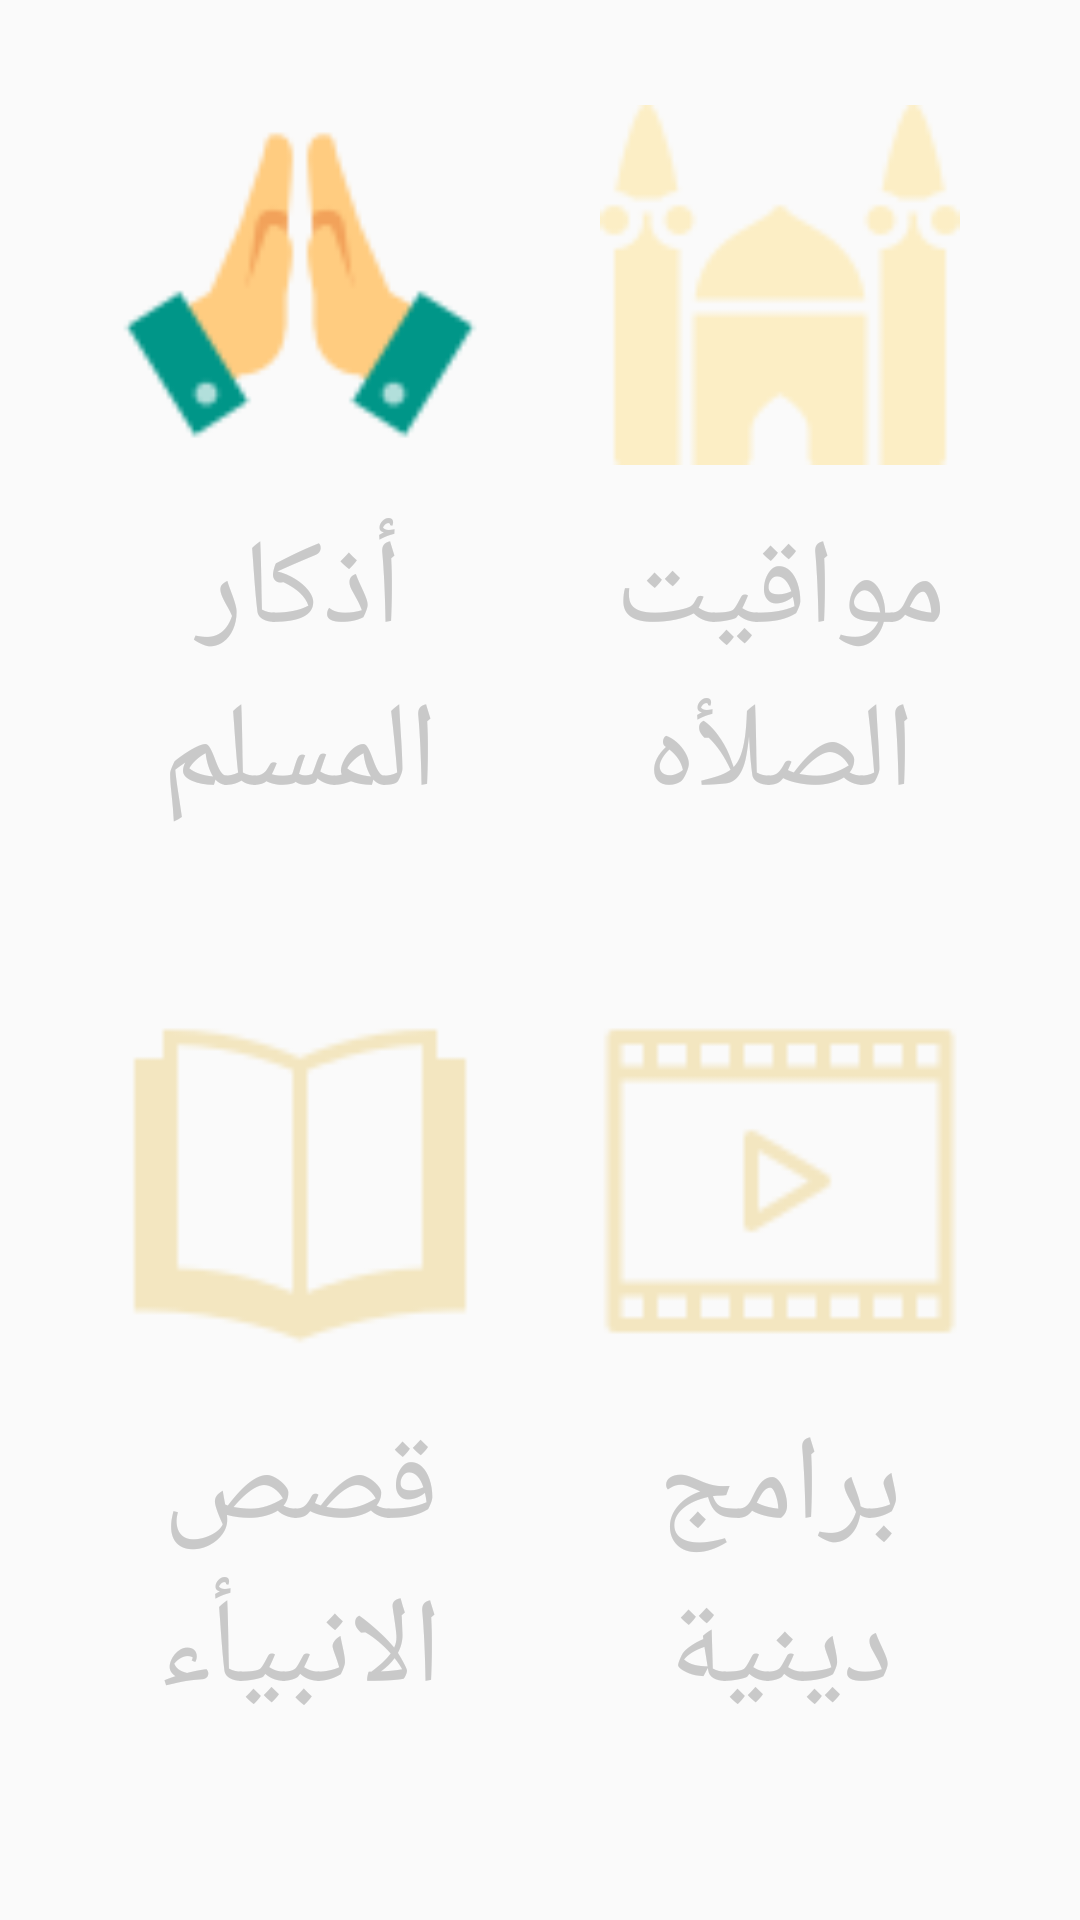

Produce the Android XML layout that renders to this screen, including the resource entries it uses.
<!-- AndroidManifest.xml: activity theme AppTheme -->
<!-- res/layout/activity_home.xml -->
<?xml version="1.0" encoding="utf-8"?>
<LinearLayout xmlns:android="http://schemas.android.com/apk/res/android"
    xmlns:app="http://schemas.android.com/apk/res-auto"
    xmlns:tools="http://schemas.android.com/tools"
    android:layout_width="match_parent"
    android:layout_height="match_parent"
    android:alpha="1"
    android:background="@drawable/design"
    android:orientation="vertical"
    android:scrollbarAlwaysDrawHorizontalTrack="false"
    tools:context=".Activities.HomeActivity">

    <LinearLayout
        android:layout_width="match_parent"
        android:layout_height="wrap_content"
        android:layout_gravity="center"
        android:alpha="1"
        android:gravity="center"
        android:orientation="horizontal"
        android:padding="20dp"
        android:weightSum="2">

        <LinearLayout
            android:layout_width="wrap_content"
            android:layout_height="wrap_content"
            android:layout_gravity="start"
            android:layout_weight="1"
            android:gravity="start"
            android:orientation="vertical">

            <ImageView
                android:id="@+id/azkar_imageView"
                android:layout_width="140dp"
                android:layout_height="140dp"
                android:layout_gravity="center"
                android:layout_margin="5dp"
                android:onClick="onClickAzan"
                android:layout_weight="1"
                android:padding="10dp"
                app:srcCompat="@drawable/pray" />

            <TextView
                android:id="@+id/azkar_textView"
                android:layout_width="140dp"
                android:layout_height="wrap_content"
                android:layout_gravity="center"
                android:gravity="center"
                android:shadowColor="#F2E4BD"
                android:onClick="onClickAzan"
                android:text="أذكار المسلم"
                android:textAlignment="center"
                android:textColor="#C9C9C9"
                android:textSize="40sp" />
        </LinearLayout>

        <LinearLayout
            android:layout_width="wrap_content"
            android:layout_height="wrap_content"
            android:layout_weight="1"
            android:gravity="center"
            android:orientation="vertical">

            <ImageView
                android:id="@+id/azan_imageView"
                android:layout_width="140dp"
                android:layout_height="140dp"
                android:layout_margin="5dp"
                android:layout_weight="1"
                android:onClick="onClickAzan"
                android:padding="10dp"
                app:srcCompat="@drawable/imosque" />

            <TextView
                android:id="@+id/azan_textView"
                android:layout_width="140dp"
                android:layout_height="wrap_content"
                android:layout_weight="1"
                android:gravity="center"
                android:onClick="onClickAzan"
                android:shadowColor="#F2E4BD"
                android:text="مواقيت الصلأه"
                android:textAlignment="center"
                android:textColor="#C9C9C9"
                android:textSize="40sp" />
        </LinearLayout>
    </LinearLayout>

    <LinearLayout
        android:layout_width="match_parent"
        android:layout_height="wrap_content"
        android:layout_gravity="center"
        android:alpha="1"
        android:gravity="center"
        android:orientation="horizontal"
        android:padding="20dp"
        android:weightSum="2">

        <LinearLayout
            android:layout_width="wrap_content"
            android:layout_height="wrap_content"
            android:layout_gravity="start"
            android:layout_weight="1"
            android:gravity="start"
            android:orientation="vertical">

            <ImageView
                android:id="@+id/imageView3"
                android:layout_width="140dp"
                android:layout_height="140dp"
                android:layout_gravity="center"
                android:layout_margin="5dp"
                android:layout_weight="1"
                android:padding="10dp"
                app:srcCompat="@drawable/nouvels" />

            <TextView
                android:id="@+id/textView3"
                android:layout_width="140dp"
                android:layout_height="wrap_content"
                android:layout_gravity="center"
                android:gravity="center"
                android:shadowColor="#F2E4BD"
                android:text="قصص الانبيأء"
                android:textAlignment="center"
                android:textColor="#C9C9C9"
                android:textSize="40sp" />
        </LinearLayout>

        <LinearLayout
            android:layout_width="wrap_content"
            android:layout_height="wrap_content"
            android:layout_weight="1"
            android:gravity="center"
            android:orientation="vertical">

            <ImageView
                android:id="@+id/imageView4"
                android:layout_width="140dp"
                android:layout_height="140dp"
                android:layout_margin="5dp"
                android:layout_weight="1"
                android:padding="10dp"
                app:srcCompat="@drawable/video" />

            <TextView
                android:id="@+id/textView4"
                android:layout_width="140dp"
                android:layout_height="wrap_content"
                android:layout_weight="1"
                android:gravity="center"
                android:shadowColor="#F2E4BD"
                android:text="برامج دينية"
                android:textAlignment="center"
                android:textColor="#C9C9C9"
                android:textSize="40sp" />
        </LinearLayout>
    </LinearLayout>

</LinearLayout>
<!-- resources referenced by this layout -->
<resources>
  <!-- drawable imosque: png bitmap (drawable, 2034 bytes) -->
  <!-- drawable nouvels: png bitmap (drawable, 1337 bytes) -->
  <!-- drawable pray: png bitmap (drawable-v24, 2804 bytes) -->
  <!-- drawable video: png bitmap (drawable, 937 bytes) -->
  <style name="AppTheme" parent="Theme.AppCompat.Light.NoActionBar">
          
          <item name="colorPrimary">@color/colorPrimary</item>
          <item name="colorPrimaryDark">@color/colorPrimaryDark</item>
          <item name="colorAccent">@color/colorAccent</item>
  
      </style>
  <color name="colorPrimary">#008577</color>
  <color name="colorPrimaryDark">#00574B</color>
  <color name="colorAccent">#D81B60</color>
</resources>
